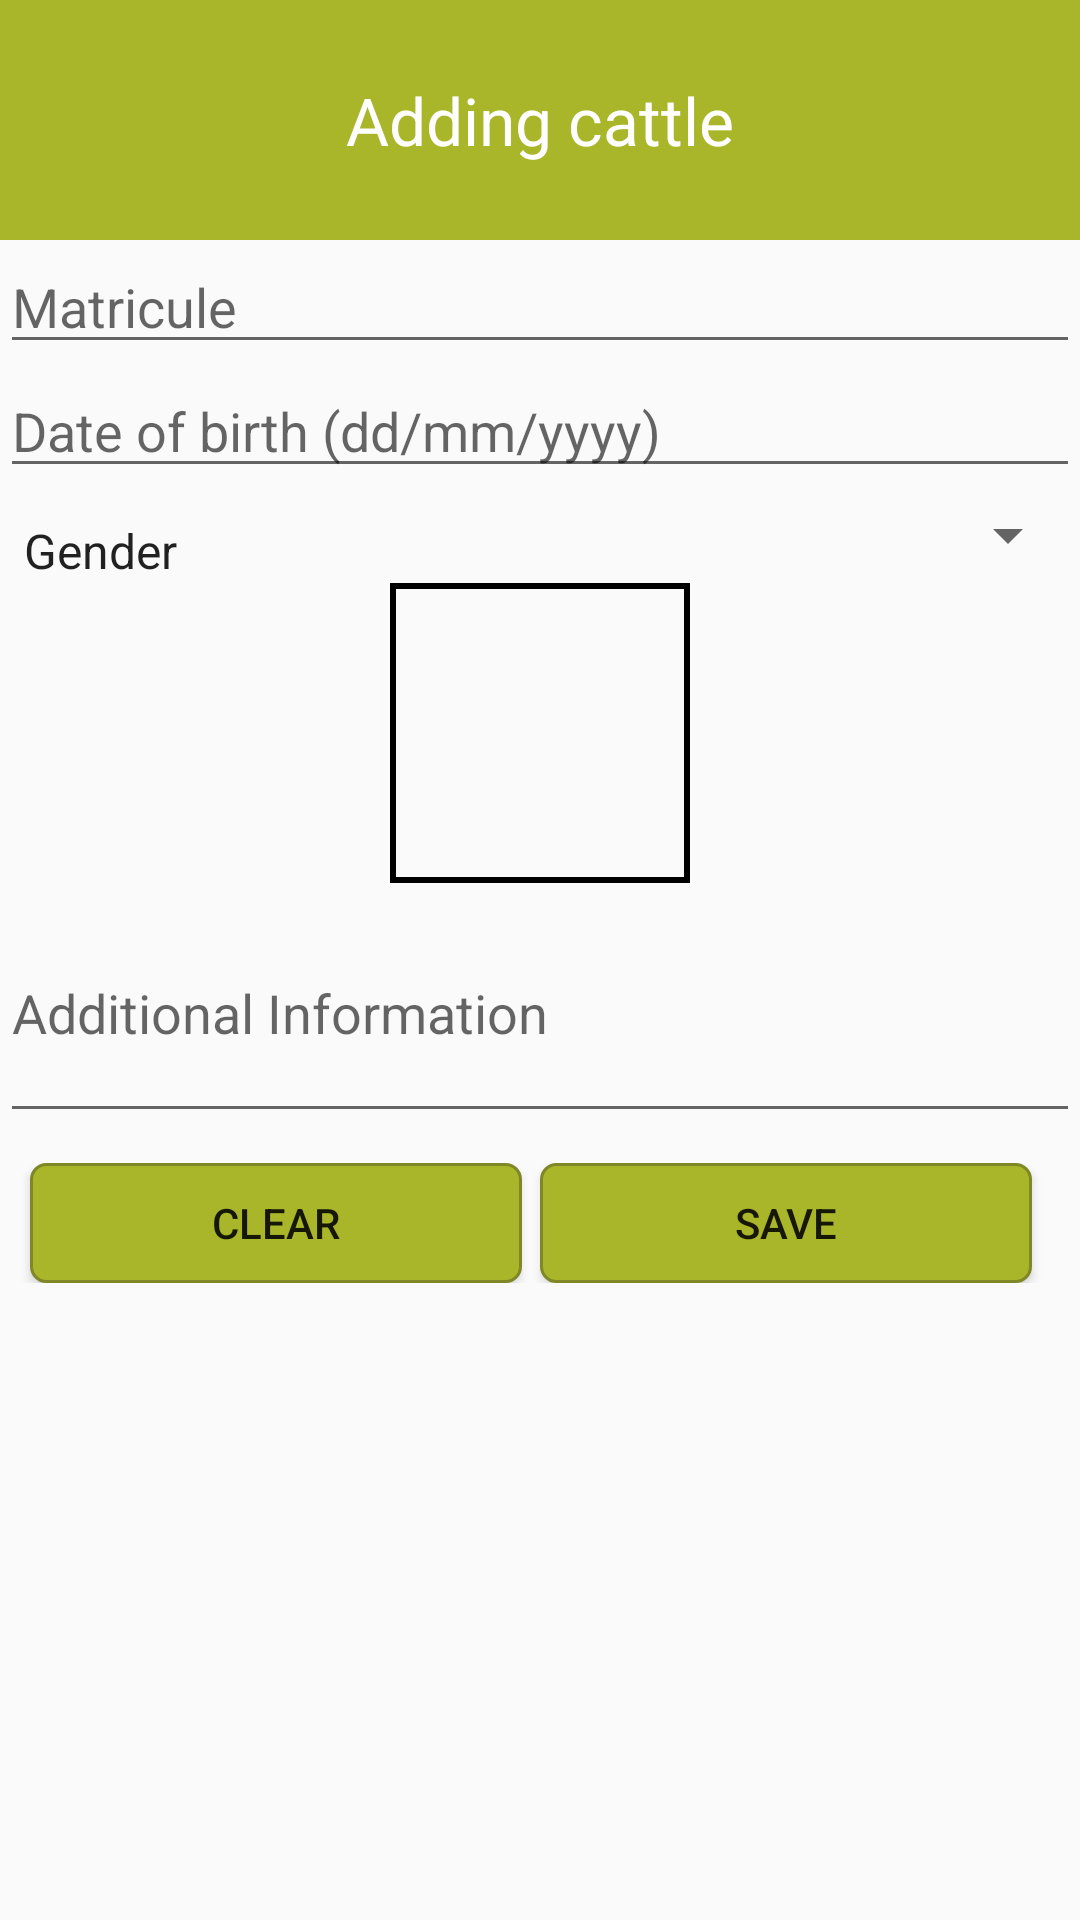

Reconstruct the res/layout file that produces this screen, plus the resources it refers to.
<!-- AndroidManifest.xml: application theme AppTheme -->
<!-- res/layout/activity_adding_cattle.xml -->
<?xml version="1.0" encoding="utf-8"?>
<android.support.constraint.ConstraintLayout xmlns:android="http://schemas.android.com/apk/res/android"
    xmlns:app="http://schemas.android.com/apk/res-auto"
    xmlns:tools="http://schemas.android.com/tools"
    android:layout_width="match_parent"
    android:layout_height="match_parent"
    tools:context="com.example.bouba.cowfarming.cows">
    <LinearLayout
        android:layout_width="match_parent"
        android:layout_height="wrap_content"
        android:orientation="vertical">

        <LinearLayout
            android:layout_width="match_parent"
            android:layout_height="80dp"
            android:gravity="center"

            android:background="#aab629"
            android:orientation="horizontal">

            <TextView
                android:id="@+id/textView4"
                android:layout_width="wrap_content"
                android:layout_height="wrap_content"
                android:gravity="center"
                android:text="Adding cattle"
                android:textColor="#FFFFFF"
                android:textSize="22dp" />

        </LinearLayout>

        <LinearLayout
            android:id="@+id/add"
            android:layout_width="match_parent"
            android:layout_height="wrap_content"
            android:layout_gravity="center"
            android:orientation="horizontal">

            <LinearLayout
                android:layout_width="match_parent"
                android:layout_height="wrap_content"
                android:orientation="vertical">

                <EditText
                    android:id="@+id/matricule"
                    android:layout_width="match_parent"
                    android:layout_height="wrap_content"
                    android:layout_weight="1"
                    android:ems="10"
                    android:hint="Matricule"
                    android:inputType="textPersonName" />

                <EditText
                    android:id="@+id/dateofbirth"
                    android:layout_width="match_parent"
                    android:layout_height="wrap_content"
                    android:layout_weight="1"
                    android:ems="10"
                    android:focusable="false"
                    android:hint="Date of birth (dd/mm/yyyy)"
                    android:inputType="textPersonName" />

                <Spinner
                    android:id="@+id/spinner"
                    android:layout_width="match_parent"
                    android:layout_height="wrap_content"
                    android:entries="@array/Gender"
                    android:paddingTop="10dp" />

                <ImageView
                    android:id="@+id/cow_img_v"
                    android:layout_width="100dp"
                    android:layout_height="100dp"
                    android:layout_gravity="center"
                    android:layout_weight="1"
                    android:background="@drawable/image_border"
                    android:paddingTop="10dp" />

                <EditText
                    android:id="@+id/note"
                    android:layout_width="match_parent"
                    android:layout_height="wrap_content"
                    android:layout_weight="1"
                    android:ems="10"
                    android:hint="Additional Information"
                    android:inputType="textMultiLine"
                    android:lines="3" />

                <LinearLayout
                    android:layout_width="match_parent"
                    android:layout_height="match_parent"
                    android:layout_weight="1"
                    android:gravity="center"
                    android:orientation="horizontal"
                    android:paddingTop="10dp">

                    <Button
                        android:id="@+id/clear"
                        android:layout_width="164dp"
                        android:layout_height="40dp"
                        android:layout_column="0"
                        android:layout_marginEnd="6dp"
                        android:layout_row="3"
                        android:background="@drawable/rounded_btn"
                        android:text="Clear" />

                    <Button
                        android:id="@+id/save"
                        android:layout_width="164dp"
                        android:layout_height="40dp"
                        android:layout_column="0"
                        android:layout_marginEnd="6dp"
                        android:layout_row="3"
                        android:background="@drawable/rounded_btn"
                        android:text="Save" />
                </LinearLayout>

            </LinearLayout>
        </LinearLayout>



        <LinearLayout
            android:id="@+id/linearLayoutRecords"
            android:layout_width="wrap_content"
            android:layout_height="match_parent"
            android:orientation="vertical"></LinearLayout>
    </LinearLayout>
</android.support.constraint.ConstraintLayout>
<!-- resources referenced by this layout -->
<resources>
  <string-array name="Gender">
          <item>Gender</item>
          <item>Male</item>
          <item>Female</item>
      </string-array>
  <!-- drawable image_border (drawable) -->
  <?xml version="1.0" encoding="utf-8"?>
  <shape xmlns:android="http://schemas.android.com/apk/res/android">
      <stroke
          android:width="2dp"
          android:color="#000000" />
      <padding android:left="1dp" android:top="1dp" android:right="1dp" android:bottom="1dp" />
  </shape>
  <!-- drawable rounded_btn (drawable) -->
  <?xml version="1.0" encoding="utf-8"?>
  <shape xmlns:android="http://schemas.android.com/apk/res/android">
      <solid android:color="#aab629"/>
  
      <stroke android:width="1dp"
          android:color="#7f8727"
          />
  
      <padding android:left="1dp"
          android:top="1dp"
          android:right="1dp"
          android:bottom="1dp"
          />
  
      <corners android:bottomRightRadius="5dip" android:bottomLeftRadius="5dip"
          android:topLeftRadius="5dip" android:topRightRadius="5dip"/>
  </shape>
  <style name="AppTheme" parent="Theme.AppCompat.Light.DarkActionBar">
          
          <item name="colorPrimary">@color/colorPrimary</item>
          <item name="colorPrimaryDark">@color/colorPrimaryDark</item>
          <item name="colorAccent">@color/colorAccent</item>
      </style>
  <!-- not gathered from this repository: default colours our renderer supplied (Android Studio template values) -->
  <color name="colorPrimary">#FF6200EE</color>
  <color name="colorPrimaryDark">#FF3700B3</color>
  <color name="colorAccent">#FF03DAC5</color>
</resources>
